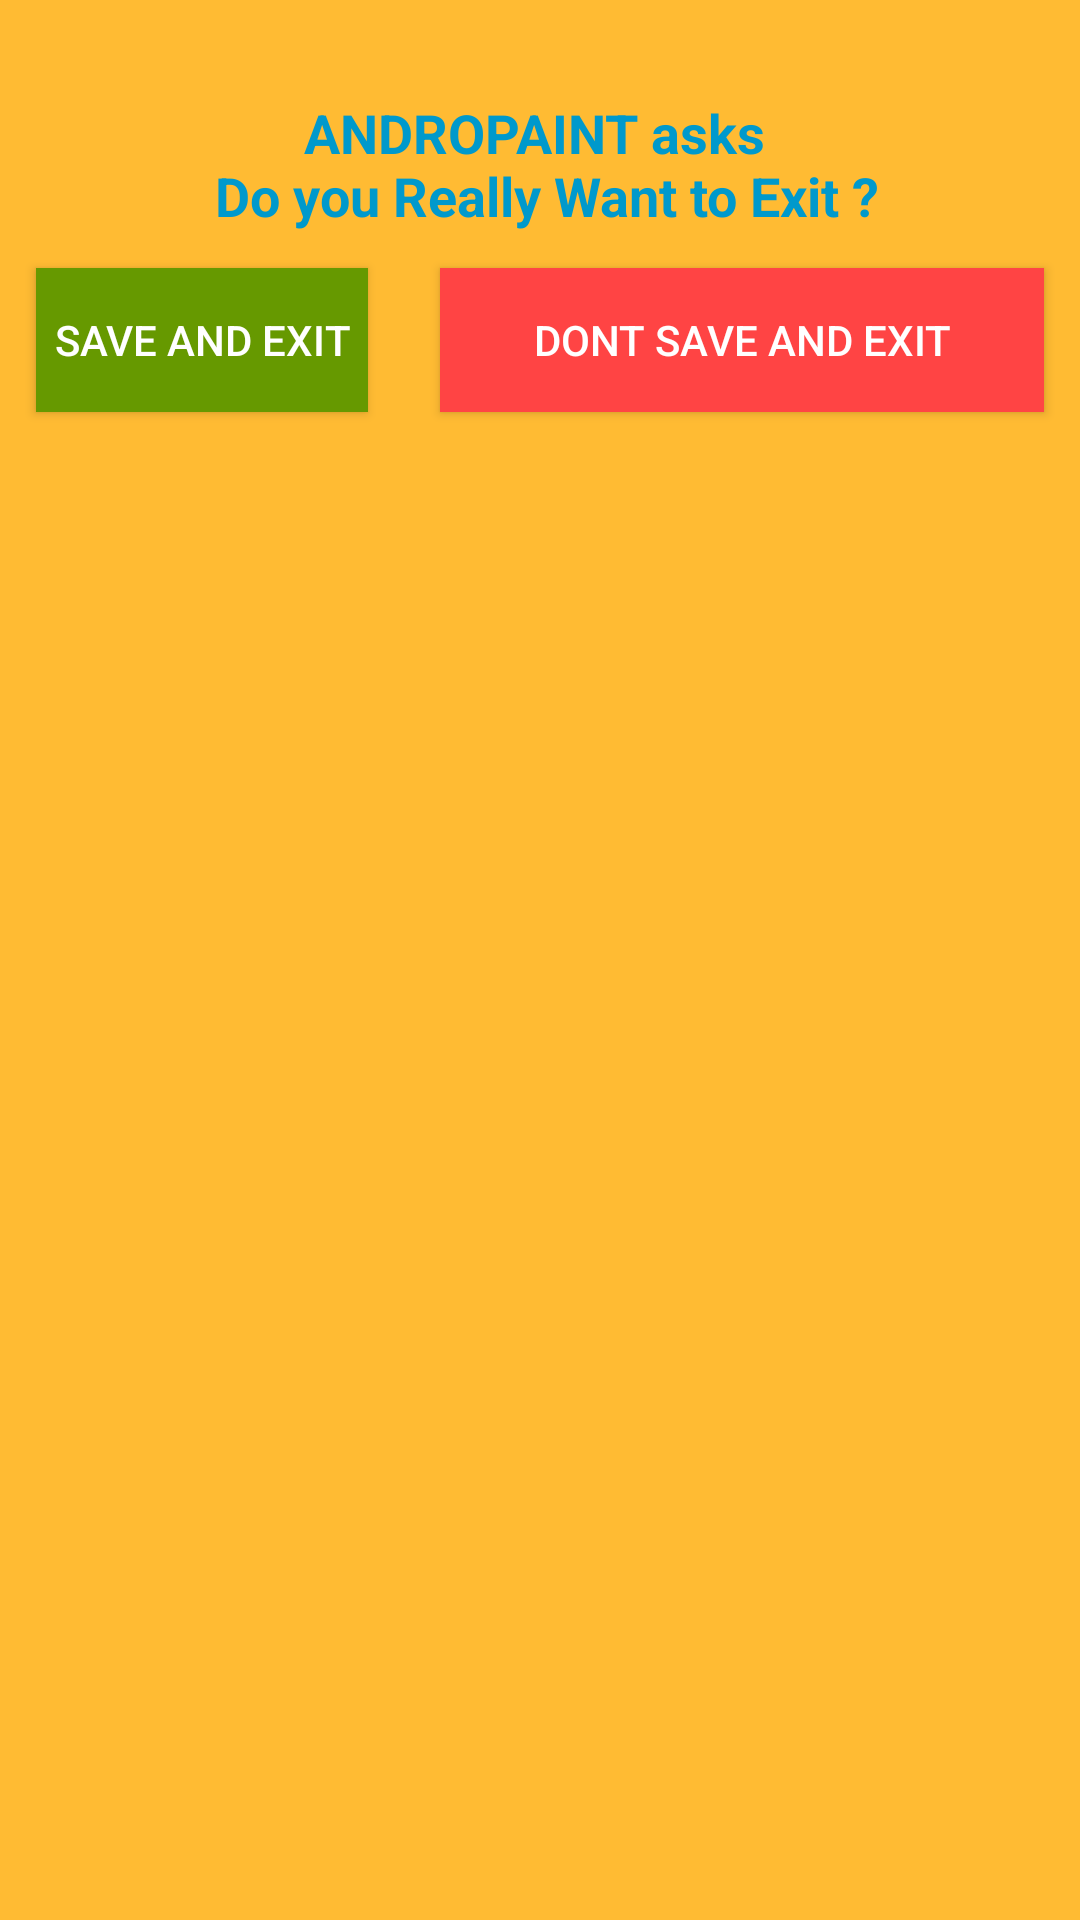

The Android layout XML behind this screen, and the referenced resources:
<!-- AndroidManifest.xml: application theme AppTheme -->
<!-- res/layout/app_closing_dialog.xml -->
<?xml version="1.0" encoding="utf-8"?>
<RelativeLayout
    xmlns:android="http://schemas.android.com/apk/res/android"
    android:orientation="vertical"
    android:layout_width="match_parent"
    android:layout_height="match_parent"
    android:background="@android:color/holo_orange_light"
    android:paddingBottom="20dp"
    >


    <TextView
        android:id="@+id/infoTextView"
        android:layout_width="match_parent"
        android:layout_height="wrap_content"
        android:text="@string/andro_paint_asks"
        android:textStyle="bold"
        android:textSize="18sp"
        android:textColor="@android:color/holo_blue_dark"
        android:gravity="center_horizontal"
        android:layout_marginTop="32dp"
        />

    <Button
        android:id="@+id/saveThisWorkButton"
        android:layout_width="wrap_content"
        android:layout_height="wrap_content"
        android:layout_below="@+id/infoTextView"
        android:text="Save And Exit"
        android:textColor="@android:color/white"
        android:capitalize="none"
        android:layout_marginTop="20dp"
        android:layout_margin="12dp"
        android:background="@android:color/holo_green_dark"
        android:padding="6dp"

        />

    <Button
        android:id="@+id/dontSaveThisWorkButton"
        android:layout_width="wrap_content"
        android:layout_height="wrap_content"
        android:layout_below="@+id/infoTextView"
        android:layout_toRightOf="@+id/saveThisWorkButton"
        android:text="Dont Save And Exit"
        android:textColor="@android:color/white"
        android:capitalize="none"
        android:layout_marginTop="20dp"
        android:layout_margin="12dp"
        android:background="@android:color/holo_red_light"
        android:padding="6dp"
        android:layout_alignParentRight="true"
        />

</RelativeLayout>
<!-- resources referenced by this layout -->
<resources>
  <string name="andro_paint_asks">ANDROPAINT asks \n Do you Really Want to Exit ?</string>
  <style name="AppTheme" parent="Theme.AppCompat.Light.NoActionBar">
          
      </style>
</resources>
